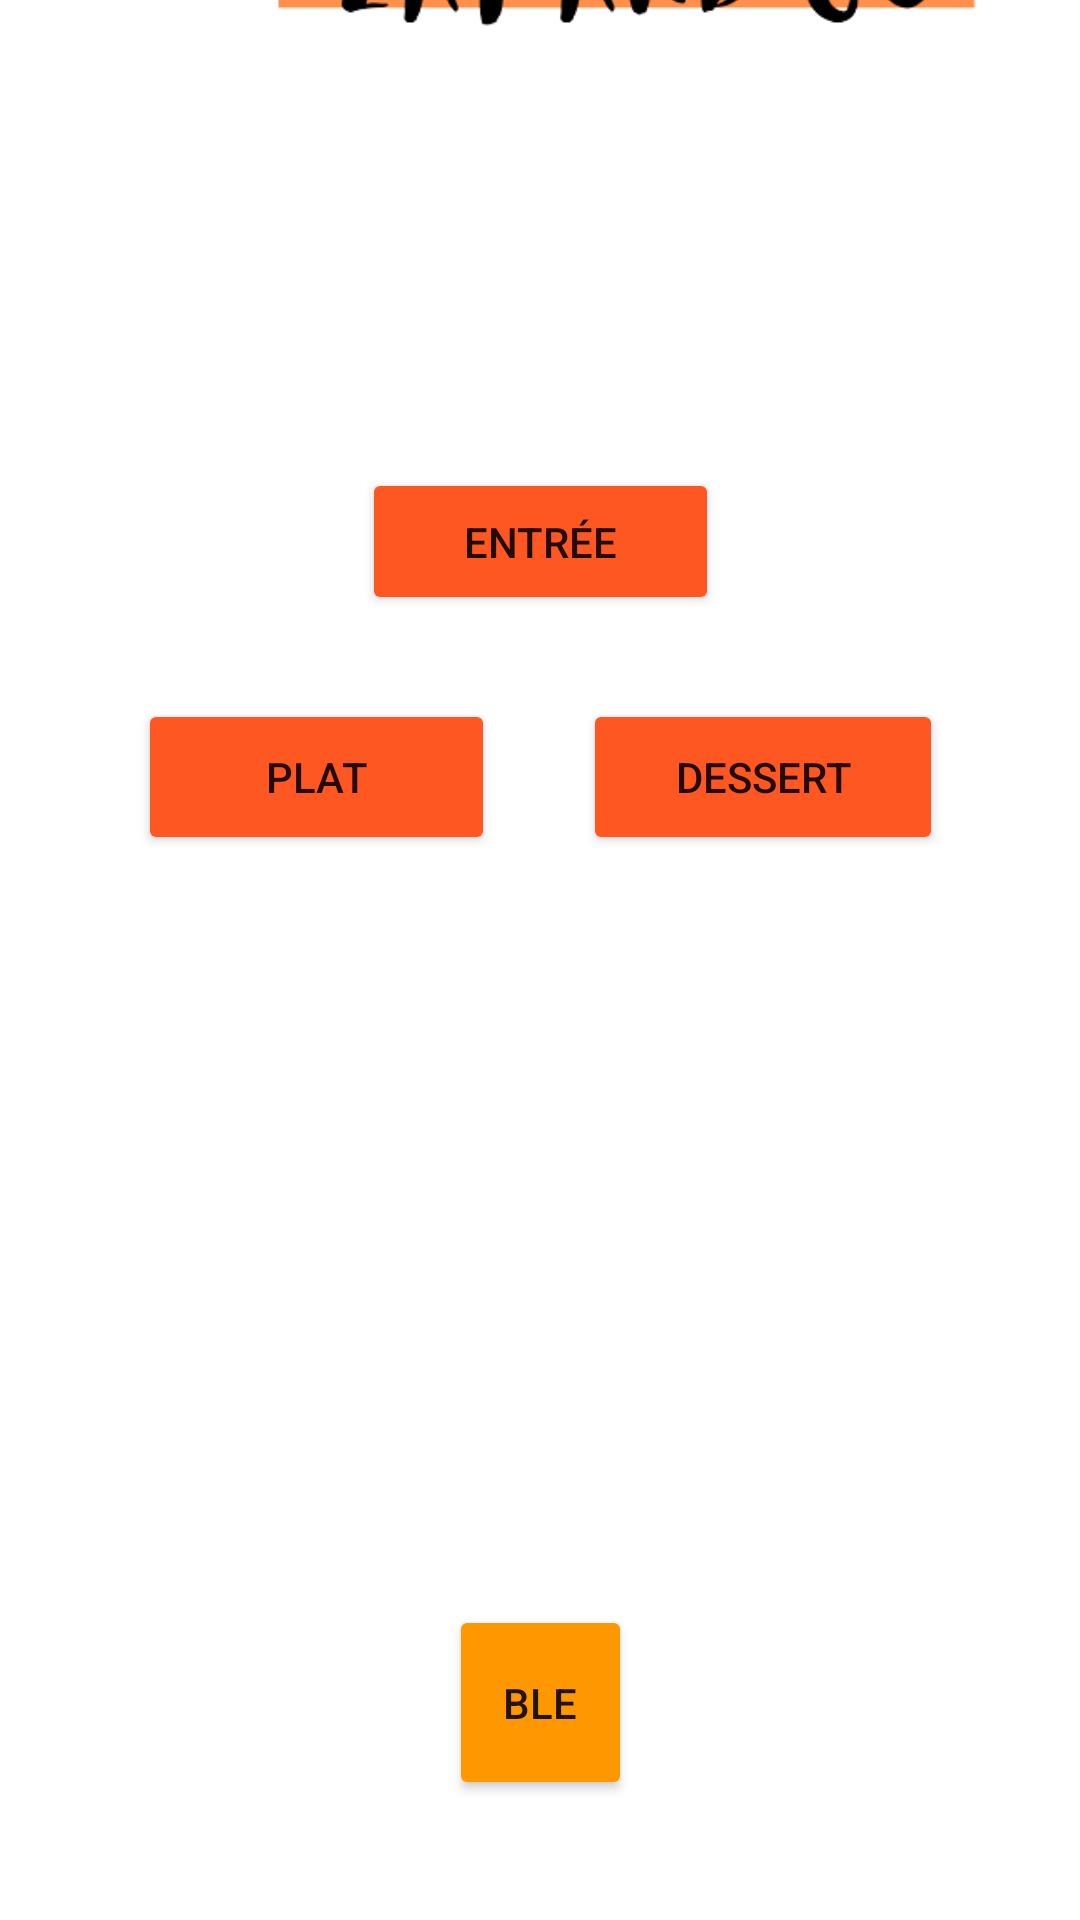

Produce the Android XML layout that renders to this screen, including the resource entries it uses.
<!-- AndroidManifest.xml: application theme Theme.EatAndGo -->
<!-- res/layout/activity_list.xml -->
<?xml version="1.0" encoding="utf-8"?>
<androidx.constraintlayout.widget.ConstraintLayout xmlns:android="http://schemas.android.com/apk/res/android"
    xmlns:app="http://schemas.android.com/apk/res-auto"
    xmlns:tools="http://schemas.android.com/tools"
    android:id="@+id/listLayout"
    android:layout_width="match_parent"
    android:layout_height="match_parent"
    android:background="#FFFFFF"
    tools:context=".ListActivity">

    <Button
        android:id="@+id/entree"
        android:layout_width="119dp"
        android:layout_height="49dp"
        android:layout_marginTop="156dp"
        android:text="@string/entr_e"
        app:backgroundTint="#FF5722"
        app:layout_constraintEnd_toEndOf="parent"
        app:layout_constraintStart_toStartOf="parent"
        app:layout_constraintTop_toTopOf="parent" />

    <Button
        android:id="@+id/dessert"
        android:layout_width="120dp"
        android:layout_height="52dp"
        android:layout_marginTop="28dp"
        android:text="@string/dessert"
        app:backgroundTint="#FF5722"
        app:layout_constraintEnd_toEndOf="parent"
        app:layout_constraintHorizontal_bias="0.81"
        app:layout_constraintStart_toStartOf="parent"
        app:layout_constraintTop_toBottomOf="@+id/entree" />

    <Button
        android:id="@+id/plat"
        android:layout_width="119dp"
        android:layout_height="52dp"
        android:layout_marginTop="28dp"
        android:text="@string/plat"
        app:backgroundTint="#FF5722"
        app:layout_constraintEnd_toEndOf="parent"
        app:layout_constraintHorizontal_bias="0.191"
        app:layout_constraintStart_toStartOf="parent"
        app:layout_constraintTop_toBottomOf="@+id/entree" />

    <Button
        android:id="@+id/ble"
        android:layout_width="61dp"
        android:layout_height="65dp"
        android:layout_marginBottom="40dp"
        android:backgroundTint="#FF9800"
        android:text="@string/ble"
        app:layout_constraintBottom_toBottomOf="parent"
        app:layout_constraintEnd_toEndOf="parent"
        app:layout_constraintStart_toStartOf="parent" />

    <ImageView
        android:id="@+id/imageView"
        android:layout_width="337dp"
        android:layout_height="214dp"
        android:layout_marginBottom="140dp"
        app:layout_constraintBottom_toBottomOf="parent"
        app:layout_constraintEnd_toEndOf="parent"
        app:layout_constraintStart_toStartOf="parent"
        app:srcCompat="@drawable/food_luxury_pasta_svg"
        android:contentDescription="@string/todo" />

    <ImageView
        android:id="@+id/imageView2"
        android:layout_width="418dp"
        android:layout_height="278dp"
        android:layout_marginBottom="156dp"
        android:contentDescription="@string/todo"
        app:layout_constraintBottom_toTopOf="@+id/imageView"
        app:layout_constraintEnd_toEndOf="parent"
        app:layout_constraintHorizontal_bias="0.0"
        app:layout_constraintStart_toStartOf="parent"
        app:srcCompat="@drawable/logo" />

</androidx.constraintlayout.widget.ConstraintLayout>
<!-- resources referenced by this layout -->
<resources>
  <!-- drawable logo: png bitmap (drawable, 17843 bytes) -->
  <string name="ble">BLE</string>
  <string name="dessert">Dessert</string>
  <string name="entr_e">Entrée</string>
  <string name="plat">Plat</string>
  <string name="todo">TODO</string>
  <style name="Theme.EatAndGo" parent="Theme.MaterialComponents.DayNight.NoActionBar">
          
          <item name="colorPrimary">@color/purple_500</item>
          <item name="colorPrimaryVariant">#FF9800</item>
          <item name="colorOnPrimary">@color/white</item>
          
          <item name="colorSecondary">@color/teal_200</item>
          <item name="colorSecondaryVariant">@color/teal_700</item>
          <item name="colorOnSecondary">@color/black</item>
          
          <item name="android:statusBarColor" tools:targetApi="l">?attr/colorPrimaryVariant</item>
          
      </style>
  <!-- not gathered from this repository: default colours our renderer supplied (Android Studio template values) -->
  <color name="purple_500">#FF6200EE</color>
  <color name="teal_200">#FF03DAC5</color>
  <color name="teal_700">#FF018786</color>
  <color name="black">#FF000000</color>
  <color name="white">#FFFFFFFF</color>
</resources>
